Image classification data set "dataset" (ussamasaeed/Chest_X_Ray_Disease_Classification on GitHub). Class labels (7): cardiomegaly, effusion, infiltrate, mass, nodule, pneumonia, pneumothorax.

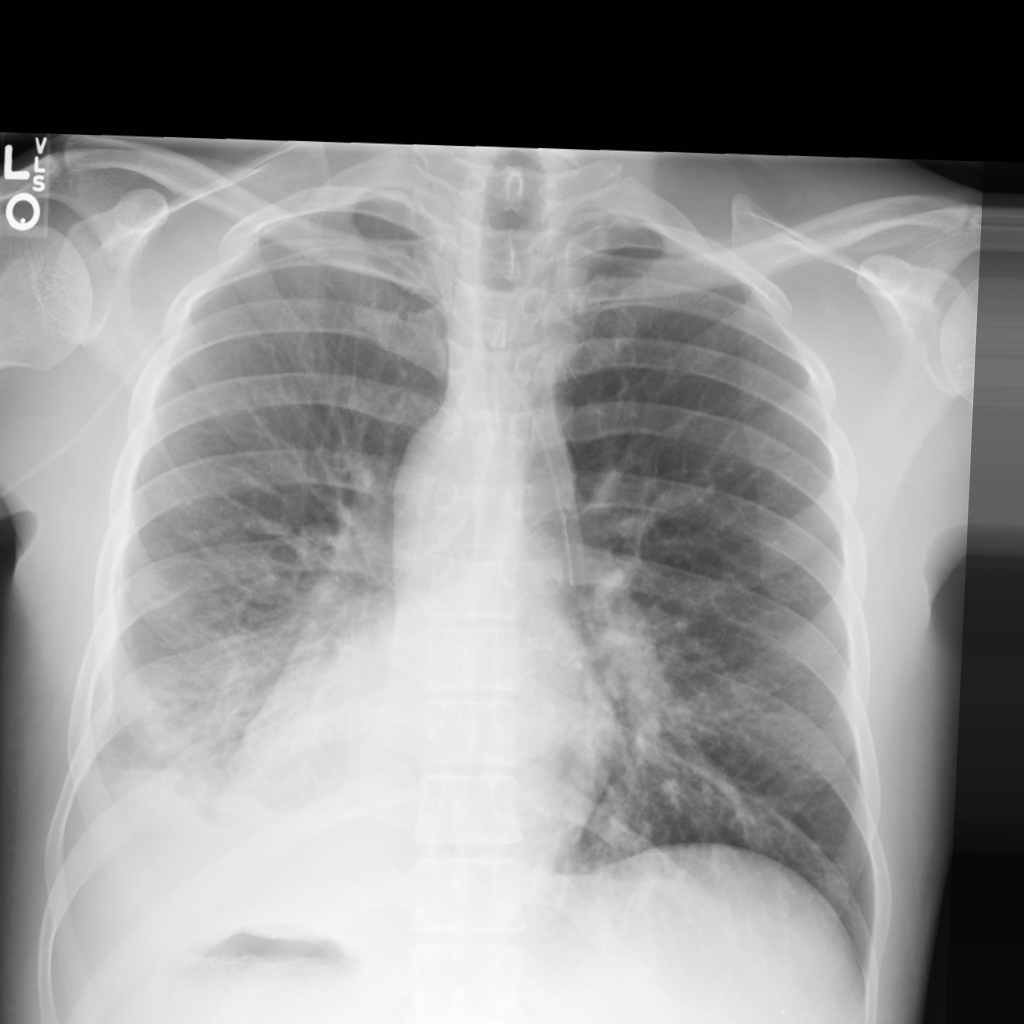
Label: pneumonia

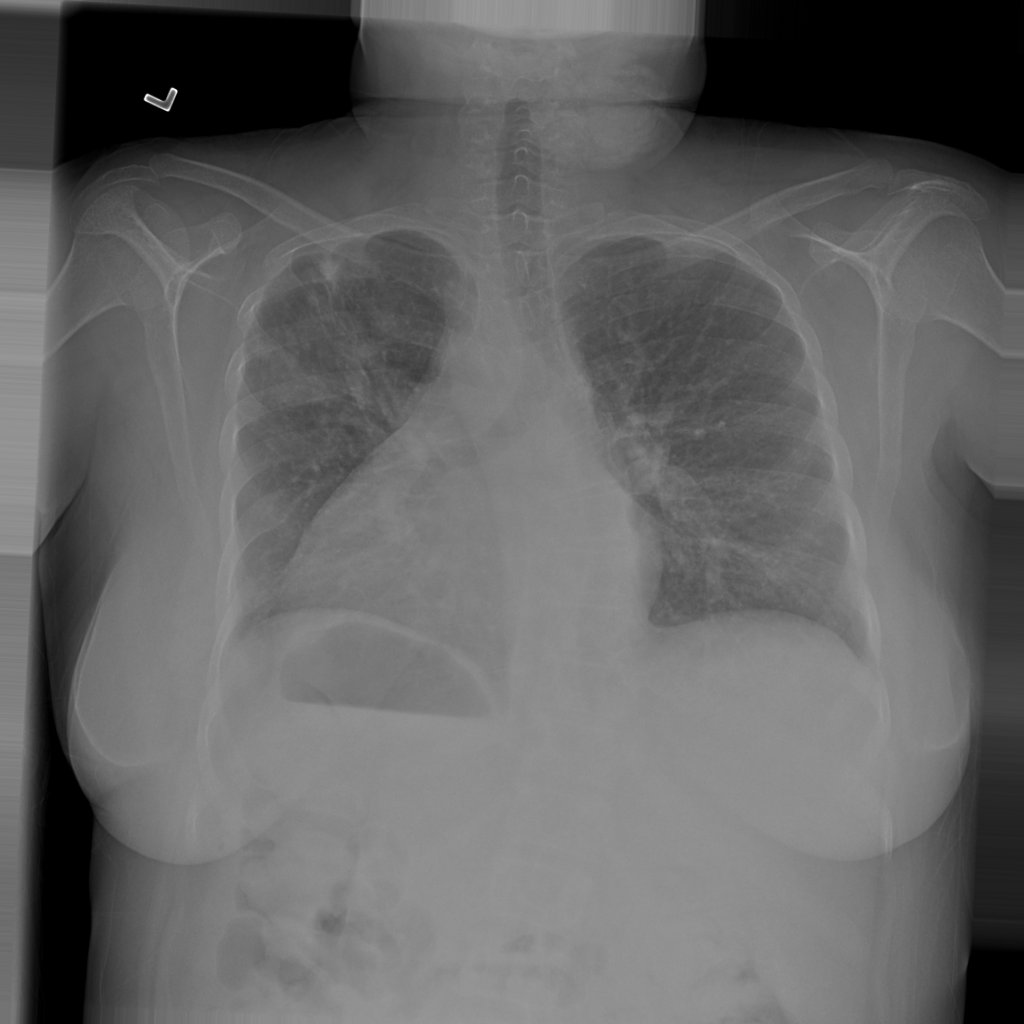
Label: mass

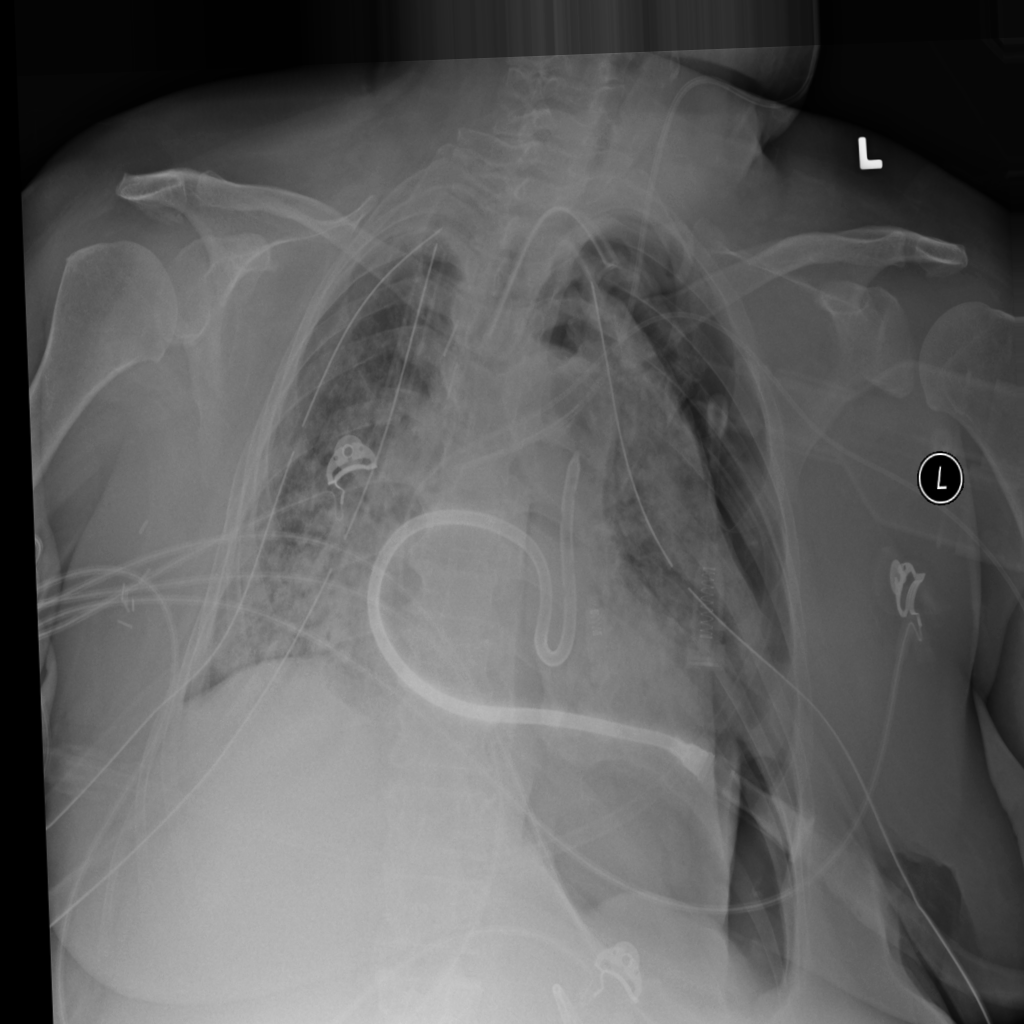
Label: pneumothorax

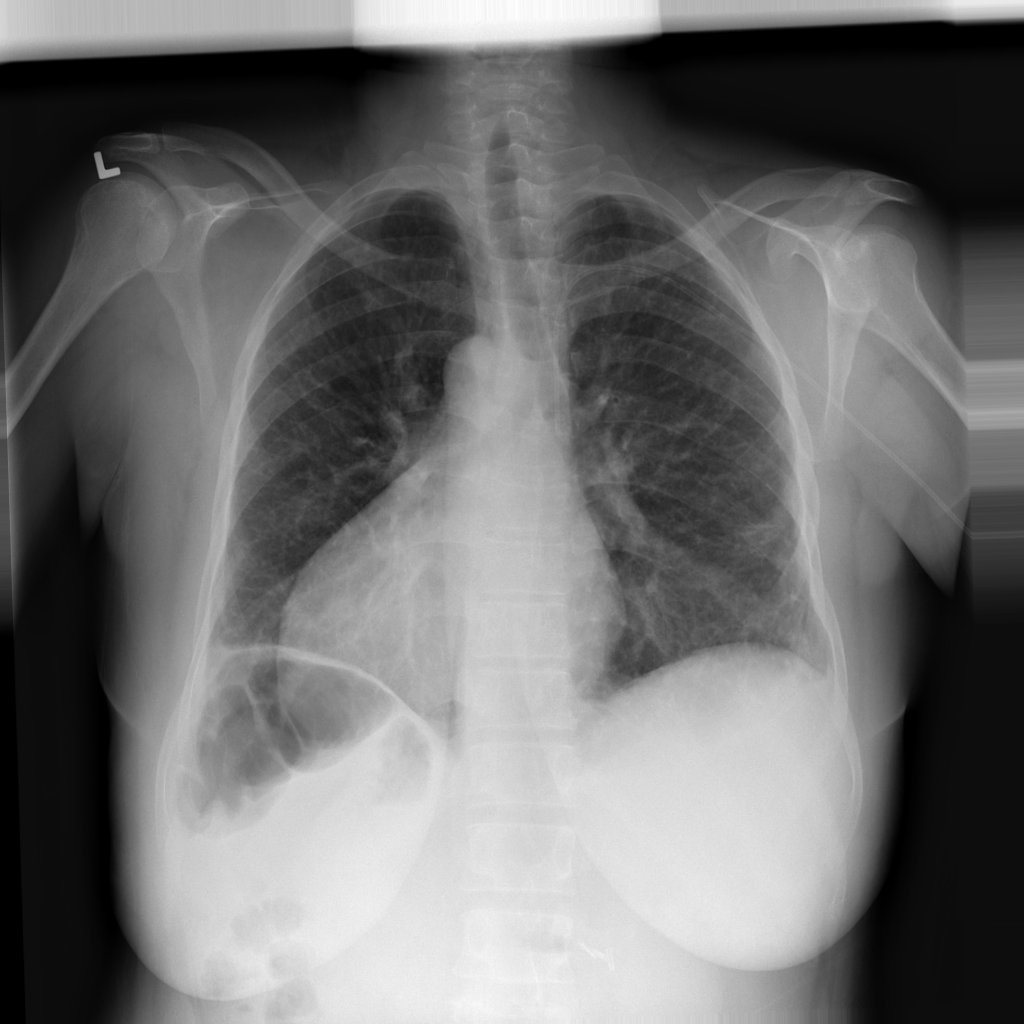
Label: effusion

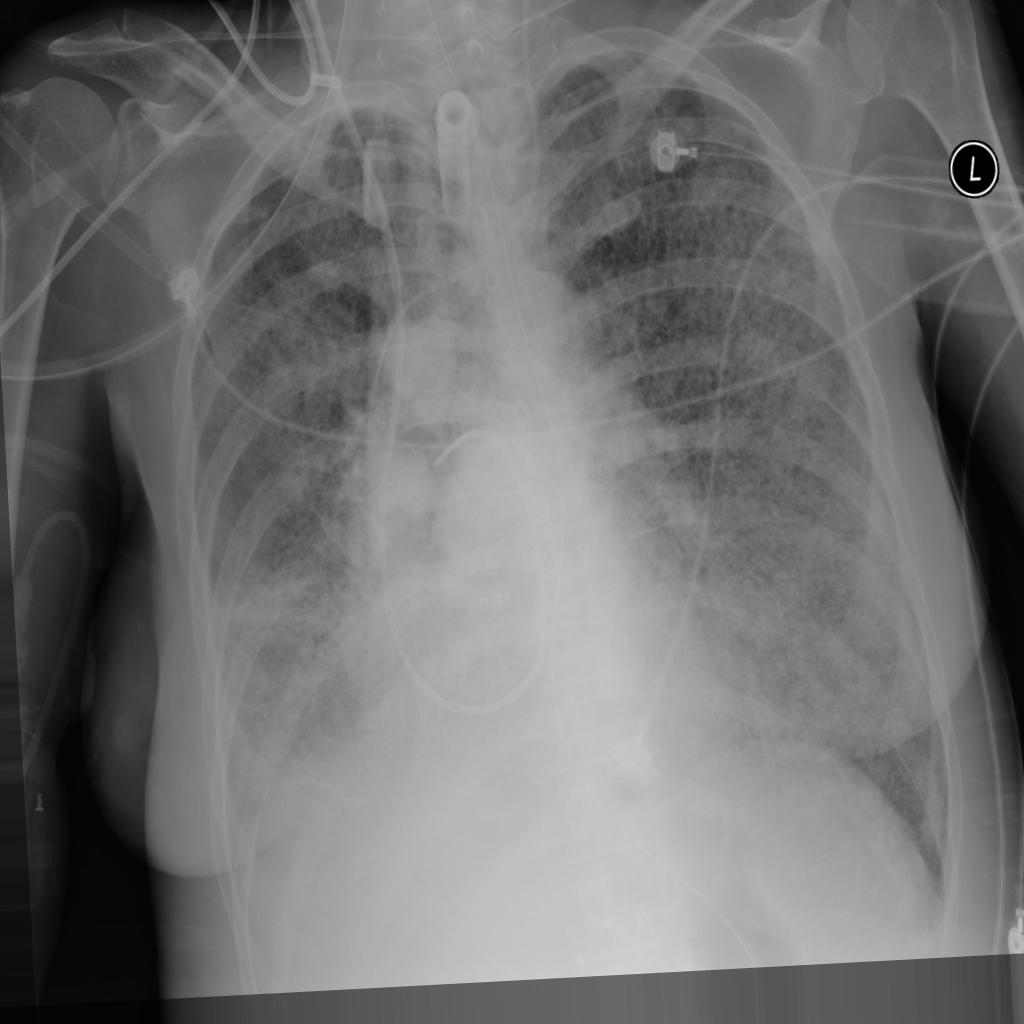
Label: nodule

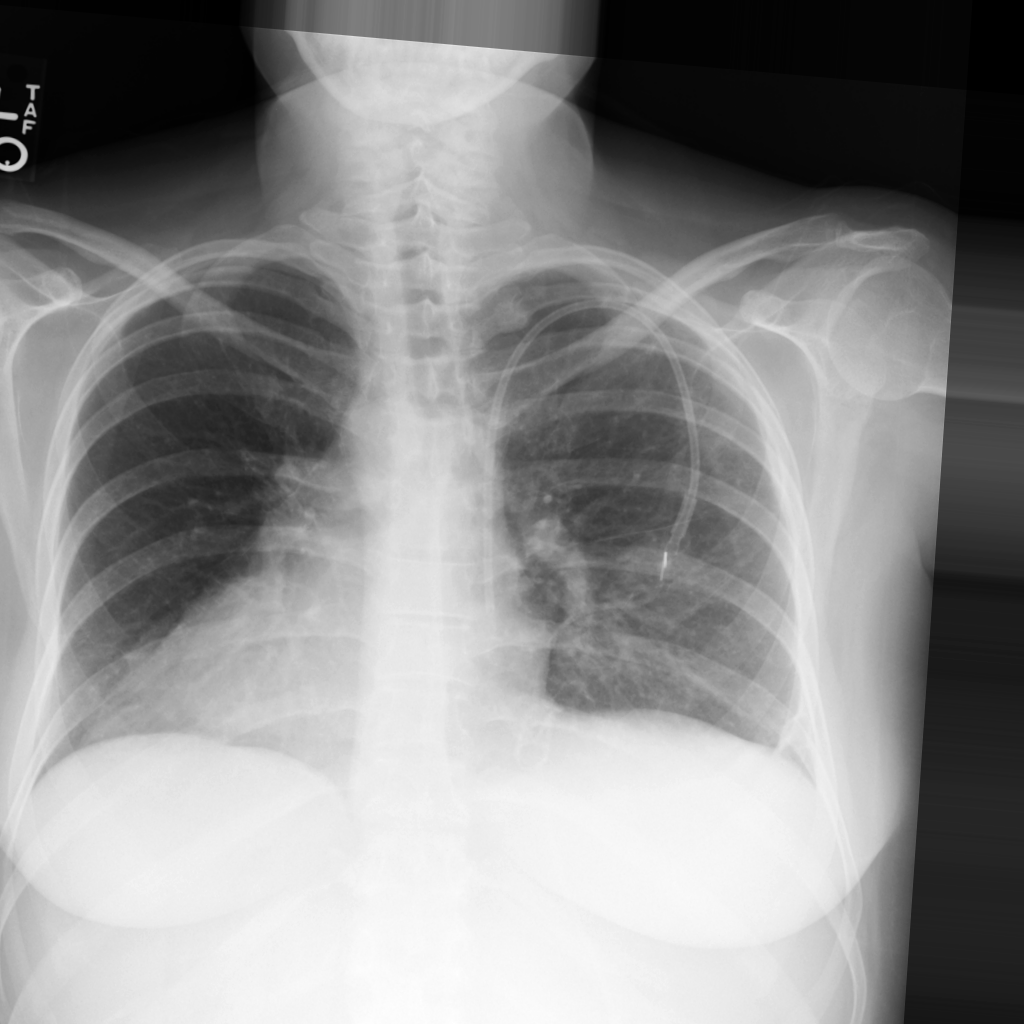
Label: cardiomegaly
